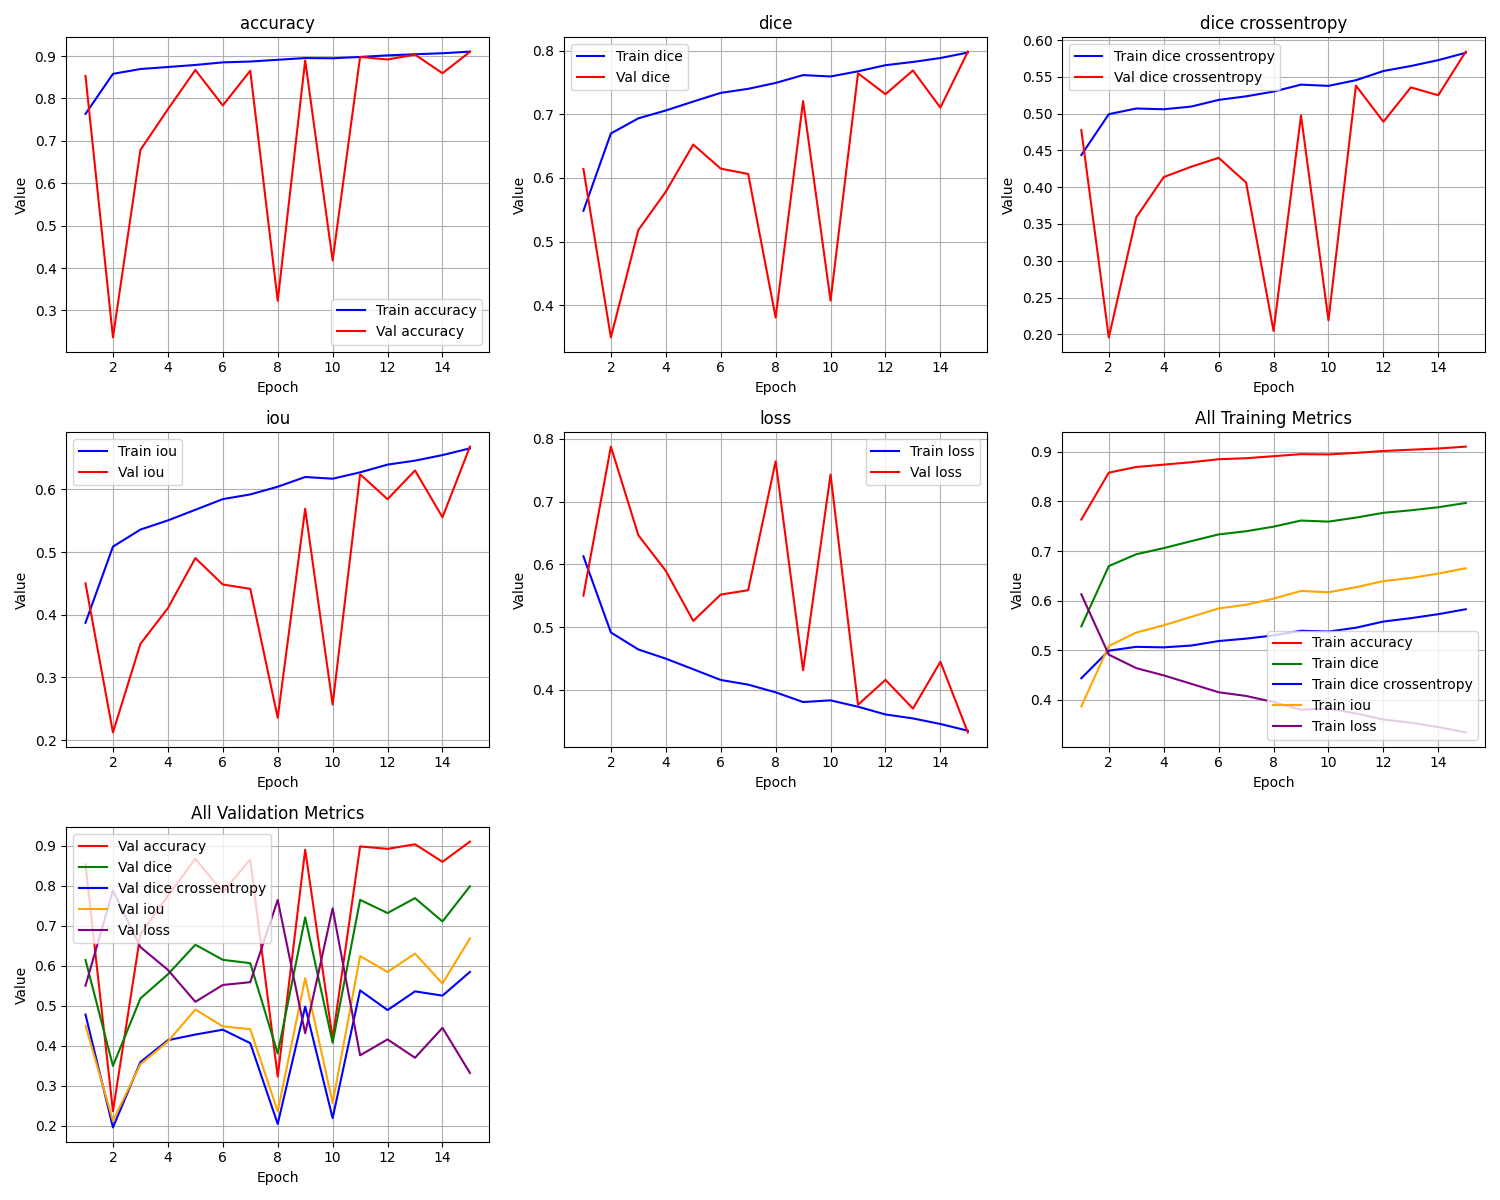

The data file committed next to this chart (first rows):
epoch, train_loss, train_iou, train_dice, train_dice crossentropy, train_accuracy, val_loss, val_iou, val_dice, val_dice crossentropy, val_accuracy
1, 0.6128, 0.3872, 0.5484, 0.4438, 0.7635, 0.55, 0.45, 0.6141, 0.4777, 0.8531
2, 0.4913, 0.5087, 0.6698, 0.4993, 0.858, 0.7877, 0.2123, 0.3495, 0.1957, 0.2363
3, 0.4641, 0.5358, 0.6936, 0.5071, 0.8694, 0.6464, 0.3536, 0.5181, 0.3591, 0.6785
4, 0.4496, 0.5504, 0.7059, 0.506, 0.8741, 0.5895, 0.4105, 0.5783, 0.4137, 0.7744
5, 0.4326, 0.5674, 0.7199, 0.5097, 0.879, 0.5096, 0.4904, 0.6524, 0.4279, 0.8671
6, 0.4156, 0.5844, 0.7336, 0.5187, 0.885, 0.5517, 0.4483, 0.6146, 0.44, 0.7834
7, 0.4081, 0.5919, 0.7399, 0.5236, 0.8871, 0.5587, 0.4413, 0.6062, 0.4064, 0.8653
8, 0.3958, 0.6042, 0.7492, 0.5301, 0.8912, 0.7643, 0.2357, 0.3806, 0.2045, 0.3226
9, 0.3803, 0.6197, 0.7615, 0.5395, 0.8952, 0.431, 0.569, 0.7207, 0.4975, 0.8897
10, 0.383, 0.617, 0.7593, 0.5378, 0.8947, 0.7432, 0.2568, 0.4073, 0.219, 0.4177
11, 0.3729, 0.6271, 0.7674, 0.5455, 0.8978, 0.376, 0.624, 0.7643, 0.5382, 0.8979
12, 0.3606, 0.6394, 0.7771, 0.558, 0.9016, 0.4157, 0.5843, 0.7315, 0.4891, 0.8919
13, 0.3542, 0.6458, 0.7821, 0.5648, 0.9042, 0.3698, 0.6302, 0.7688, 0.5357, 0.9033
14, 0.3454, 0.6546, 0.7883, 0.5728, 0.9066, 0.4446, 0.5554, 0.7104, 0.5251, 0.8595
15, 0.3346, 0.6654, 0.7969, 0.5828, 0.9104, 0.3319, 0.6681, 0.7984, 0.5844, 0.91
